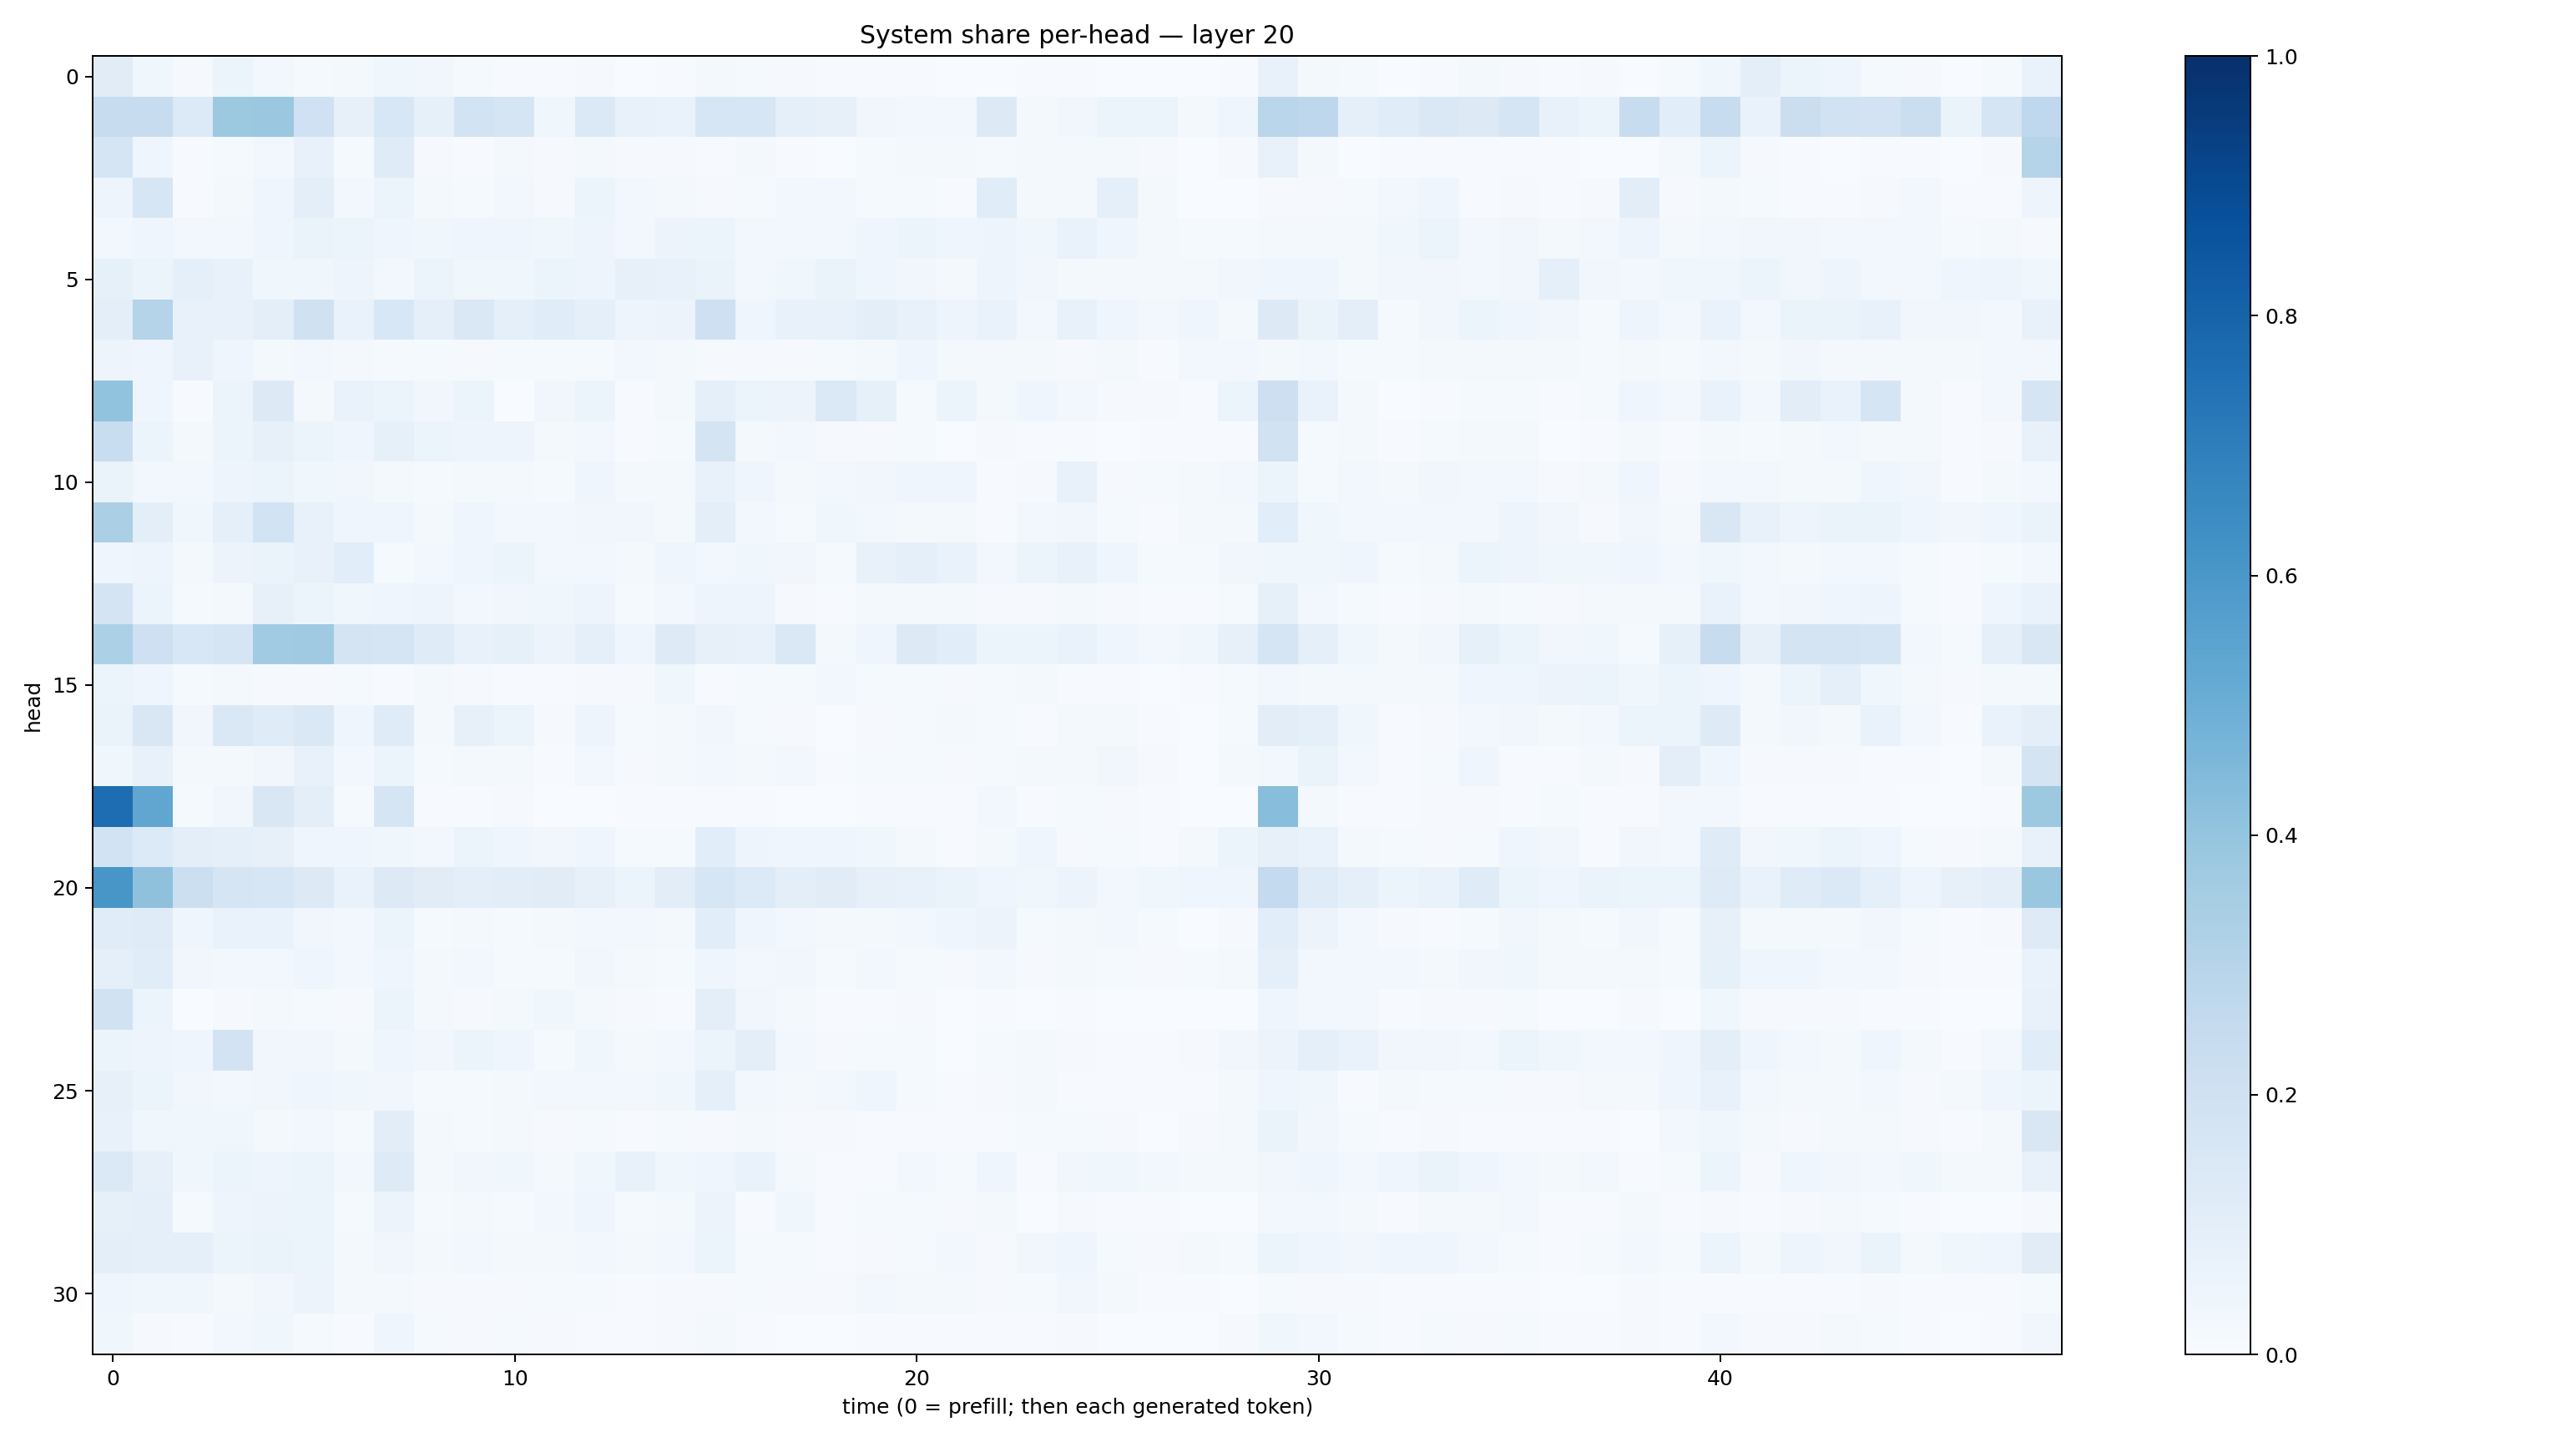

Values plotted in this chart, from the file beside it:
0.1099973, 0.03750712, 0.0096941255, 0.051327497, 0.027667446, 0.01436196, 0.018845905, 0.036141448, 0.03511464, 0.014147843, 0.0059942314, 0.0073173027, 0.008298145, 0.0024680719, 0.00746373, 0.016030833, 0.014395501, 0.008344478, 0.0055100936, 0.0074657993, 0.005867596, 0.0035457138, 0.0033680657, 0.0039311917
0.2355, 0.2358, 0.1348, 0.3772, 0.3821, 0.2013, 0.08198, 0.1544, 0.08532, 0.1865, 0.1704, 0.03772, 0.139, 0.0776, 0.06779, 0.158, 0.161, 0.09236, 0.08021, 0.0322, 0.02688, 0.03002, 0.1317, 0.01742
0.171, 0.04142, 0.005595, 0.01314, 0.03082, 0.07273, 0.01449, 0.1193, 0.01159, 0.006705, 0.01846, 0.009822, 0.01653, 0.01111, 0.01048, 0.003922, 0.02138, 0.004323, 0.003549, 0.01412, 0.02217, 0.0163, 0.0148, 0.02287
0.04815, 0.1583, 0.007512, 0.01612, 0.03959, 0.09622, 0.02609, 0.05974, 0.01689, 0.01454, 0.02882, 0.01016, 0.06192, 0.02785, 0.01788, 0.008839, 0.01228, 0.02815, 0.02644, 0.01343, 0.01334, 0.006217, 0.1143, 0.01592
0.03034, 0.04448, 0.02501, 0.02391, 0.03967, 0.06385, 0.05435, 0.04279, 0.03816, 0.04618, 0.04496, 0.03765, 0.0487, 0.02652, 0.05548, 0.05336, 0.02676, 0.02347, 0.03065, 0.04081, 0.05349, 0.04246, 0.04759, 0.0355
0.08265, 0.06132, 0.09249, 0.07559, 0.03715, 0.037, 0.04799, 0.02473, 0.06205, 0.03722, 0.03671, 0.05279, 0.05026, 0.08036, 0.07287, 0.06277, 0.02879, 0.03767, 0.06321, 0.04198, 0.03146, 0.0201, 0.04986, 0.03154
0.1002, 0.3025, 0.07325, 0.07455, 0.09664, 0.197, 0.06755, 0.1544, 0.08829, 0.1429, 0.0932, 0.1149, 0.09203, 0.05051, 0.05646, 0.2056, 0.04543, 0.07465, 0.07504, 0.09933, 0.07589, 0.04741, 0.06694, 0.03021
0.05052, 0.04502, 0.07812, 0.0461, 0.02249, 0.0236, 0.01995, 0.01285, 0.01236, 0.01089, 0.01486, 0.01383, 0.0147, 0.02649, 0.0197, 0.0105, 0.009614, 0.01107, 0.01187, 0.0169, 0.04033, 0.02191, 0.02222, 0.01622
0.4061, 0.04236, 0.00779, 0.06133, 0.1263, 0.01956, 0.06843, 0.05902, 0.03371, 0.05111, 0.003607, 0.03402, 0.05442, 0.00404, 0.02087, 0.09328, 0.06069, 0.05633, 0.1395, 0.08357, 0.01475, 0.05188, 0.02265, 0.04566
0.2327, 0.05357, 0.01835, 0.05162, 0.08105, 0.05399, 0.0415, 0.08392, 0.05874, 0.04989, 0.04913, 0.02134, 0.02871, 0.006898, 0.01173, 0.1761, 0.0222, 0.02666, 0.01046, 0.009505, 0.01237, 0.003595, 0.01021, 0.005565
0.06556, 0.0265, 0.02957, 0.0503, 0.06241, 0.03888, 0.03195, 0.02102, 0.01556, 0.0184, 0.01878, 0.01422, 0.0412, 0.02227, 0.02069, 0.07431, 0.0429, 0.01954, 0.02624, 0.03269, 0.04494, 0.0406, 0.00597, 0.01089
0.3321, 0.09592, 0.03871, 0.08991, 0.1837, 0.0773, 0.03975, 0.04462, 0.01891, 0.03973, 0.02944, 0.02656, 0.03399, 0.03133, 0.01792, 0.09954, 0.0297, 0.01389, 0.03671, 0.02582, 0.02323, 0.0191, 0.007722, 0.0247
0.04573, 0.04818, 0.02104, 0.05755, 0.06481, 0.07248, 0.1073, 0.01347, 0.02923, 0.04043, 0.05285, 0.0253, 0.02935, 0.01669, 0.04555, 0.03123, 0.03555, 0.0324, 0.01277, 0.07387, 0.08852, 0.06976, 0.02375, 0.05422
0.1746, 0.05205, 0.0135, 0.02012, 0.07887, 0.05144, 0.03653, 0.04379, 0.04979, 0.02745, 0.03229, 0.03617, 0.05004, 0.01475, 0.0248, 0.05027, 0.04705, 0.009927, 0.006978, 0.01765, 0.01631, 0.02237, 0.01037, 0.007852
0.331, 0.2087, 0.1535, 0.1644, 0.3639, 0.3673, 0.1772, 0.1642, 0.1196, 0.07186, 0.08421, 0.05695, 0.08908, 0.04197, 0.1221, 0.07981, 0.07133, 0.1484, 0.02103, 0.0395, 0.1316, 0.1055, 0.05159, 0.0514
0.06063, 0.04547, 0.01505, 0.01741, 0.008868, 0.01158, 0.01348, 0.007614, 0.01622, 0.007878, 0.006126, 0.007163, 0.01053, 0.01116, 0.03564, 0.007098, 0.01497, 0.01553, 0.0242, 0.01248, 0.01394, 0.008228, 0.01246, 0.01946
0.06355, 0.1503, 0.03225, 0.1463, 0.1174, 0.1441, 0.04466, 0.1187, 0.01664, 0.08037, 0.0609, 0.008633, 0.05061, 0.01421, 0.01652, 0.03131, 0.01505, 0.008215, 0.003475, 0.009319, 0.01256, 0.01788, 0.01259, 0.005127
0.03538, 0.07455, 0.02119, 0.01842, 0.03392, 0.07052, 0.02871, 0.05922, 0.01285, 0.02313, 0.01952, 0.00487, 0.02985, 0.008344, 0.01618, 0.02764, 0.02068, 0.02439, 0.004056, 0.01316, 0.01434, 0.01052, 0.01434, 0.0169
0.7631, 0.5337, 0.01545, 0.0332, 0.1517, 0.09567, 0.01515, 0.1701, 0.006138, 0.00516, 0.008234, 0.003371, 0.003658, 0.007488, 0.006299, 0.006798, 0.005419, 0.003627, 0.001561, 0.005659, 0.005608, 0.006923, 0.02506, 0.007745
0.1859, 0.1335, 0.09611, 0.09074, 0.08041, 0.04273, 0.04496, 0.03841, 0.03014, 0.05329, 0.04194, 0.03348, 0.04107, 0.01395, 0.01285, 0.1084, 0.04858, 0.04625, 0.04069, 0.03903, 0.01696, 0.007625, 0.01667, 0.0468
0.6037, 0.4111, 0.218, 0.1707, 0.1614, 0.1259, 0.06649, 0.1295, 0.1117, 0.09879, 0.1043, 0.1113, 0.08165, 0.06077, 0.1049, 0.1619, 0.1331, 0.09917, 0.1106, 0.07891, 0.07102, 0.06571, 0.04651, 0.03602
0.1152, 0.1186, 0.04091, 0.0689, 0.06926, 0.03453, 0.02865, 0.0613, 0.01232, 0.01596, 0.01398, 0.01828, 0.0293, 0.0242, 0.01822, 0.1066, 0.04399, 0.02592, 0.01667, 0.02034, 0.02773, 0.04006, 0.05765, 0.01262
0.08817, 0.1164, 0.0314, 0.02666, 0.02439, 0.03951, 0.02444, 0.0429, 0.01942, 0.02464, 0.01521, 0.01282, 0.03369, 0.0175, 0.01324, 0.04431, 0.02675, 0.03273, 0.01264, 0.02663, 0.01396, 0.01038, 0.02658, 0.008136
0.19, 0.05161, 0.003351, 0.01103, 0.02157, 0.01433, 0.007986, 0.0596, 0.01733, 0.00999, 0.01716, 0.03677, 0.01624, 0.008896, 0.005473, 0.1012, 0.03314, 0.01705, 0.005913, 0.006694, 0.01108, 0.001671, 0.007301, 0.002103
0.05101, 0.05004, 0.0418, 0.1823, 0.03229, 0.03496, 0.01714, 0.04668, 0.03145, 0.05393, 0.03997, 0.01432, 0.03546, 0.01697, 0.02437, 0.05914, 0.09959, 0.02695, 0.009326, 0.01238, 0.01286, 0.00354, 0.01283, 0.02103
0.07983, 0.05224, 0.03231, 0.02934, 0.0339, 0.04209, 0.03705, 0.03194, 0.01447, 0.01428, 0.01649, 0.02488, 0.03051, 0.03066, 0.03721, 0.09329, 0.02657, 0.02029, 0.02477, 0.0421, 0.01301, 0.006738, 0.009365, 0.02214
0.07315, 0.03719, 0.03518, 0.03834, 0.01871, 0.02463, 0.01359, 0.1037, 0.01703, 0.01374, 0.01874, 0.008599, 0.01206, 0.007345, 0.0153, 0.00844, 0.0167, 0.01157, 0.00984, 0.007477, 0.006729, 0.004256, 0.00591, 0.01204
0.1391, 0.07997, 0.03823, 0.06044, 0.05034, 0.05957, 0.02558, 0.1211, 0.01624, 0.03342, 0.03865, 0.02341, 0.0367, 0.07334, 0.03544, 0.04148, 0.06794, 0.01766, 0.003992, 0.00579, 0.02765, 0.01314, 0.04501, 0.007203
0.08544, 0.08918, 0.01496, 0.04994, 0.05819, 0.0516, 0.01352, 0.05555, 0.0156, 0.01809, 0.01302, 0.02402, 0.03929, 0.01268, 0.01861, 0.05634, 0.004582, 0.03752, 0.007763, 0.01441, 0.01297, 0.008425, 0.01586, 0.002261
0.0941, 0.08952, 0.08835, 0.05316, 0.06343, 0.05938, 0.01865, 0.03344, 0.02246, 0.02422, 0.01924, 0.01791, 0.03085, 0.02173, 0.02901, 0.05862, 0.01395, 0.01453, 0.005304, 0.008634, 0.01557, 0.02617, 0.01034, 0.03338
0.03945, 0.03899, 0.03826, 0.02141, 0.03182, 0.05777, 0.01838, 0.0216, 0.008612, 0.009003, 0.008978, 0.01382, 0.01505, 0.005287, 0.01157, 0.01045, 0.01194, 0.00945, 0.01143, 0.02381, 0.01866, 0.01665, 0.009221, 0.01303
0.0358, 0.009494, 0.006688, 0.02587, 0.03762, 0.01486, 0.00736, 0.04219, 0.01549, 0.01027, 0.01204, 0.008414, 0.007618, 0.006017, 0.007995, 0.01938, 0.006144, 0.003664, 0.002003, 0.006405, 0.006114, 0.004713, 0.005116, 0.005884
